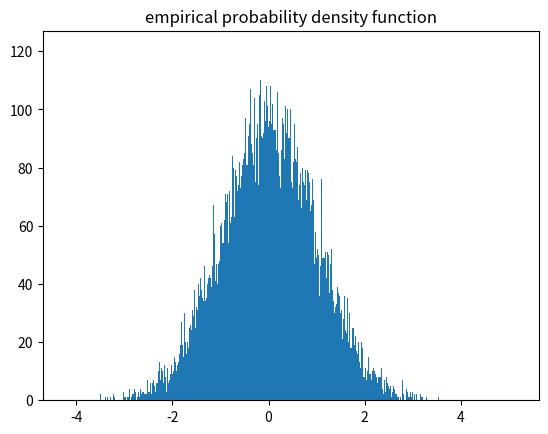

This chart was generated by the following Python code:
import numpy as np
import matplotlib.pyplot as plt


# %% function F_es99

def F_es99(Y, nbins):
    # Histogram of a pdf, given a vector of random outcomes
    # inputs:   Y     = vector of random outcomes
    #           nbins = number of bars
    # outputs:  xx = location (centre) of each bar
    #           N  = number of elements in each bar

    N, edges, bars = plt.hist(Y, nbins)     # MATLAB: [N, xx] = hist(Y, binc); bar(xx, N)
    xx = (edges[:-1] + edges[1:]) / 2       # centre of each bar
    # (MATLAB's hist puts the centres of the first and last bar on min(Y) and max(Y);
    #  plt.hist puts the edges there, so the bars are slightly different)

    plt.title('empirical probability density function')
    return xx, N


# %% Point 1
n = 100000
y = np.random.randn(n)                  # MATLAB: randn(n, 1)
nbins = 4000
xx, N = F_es99(y, nbins)

plt.show()

# The logic in three steps:
# 1) find the boundaries: min and max of the data
# 2) split that space into nbins equal parts
# 3) count the values in each part and draw the bars
# The chart shows the empirical distribution; with many samples it converges
# to the theoretical one (law of large numbers).
